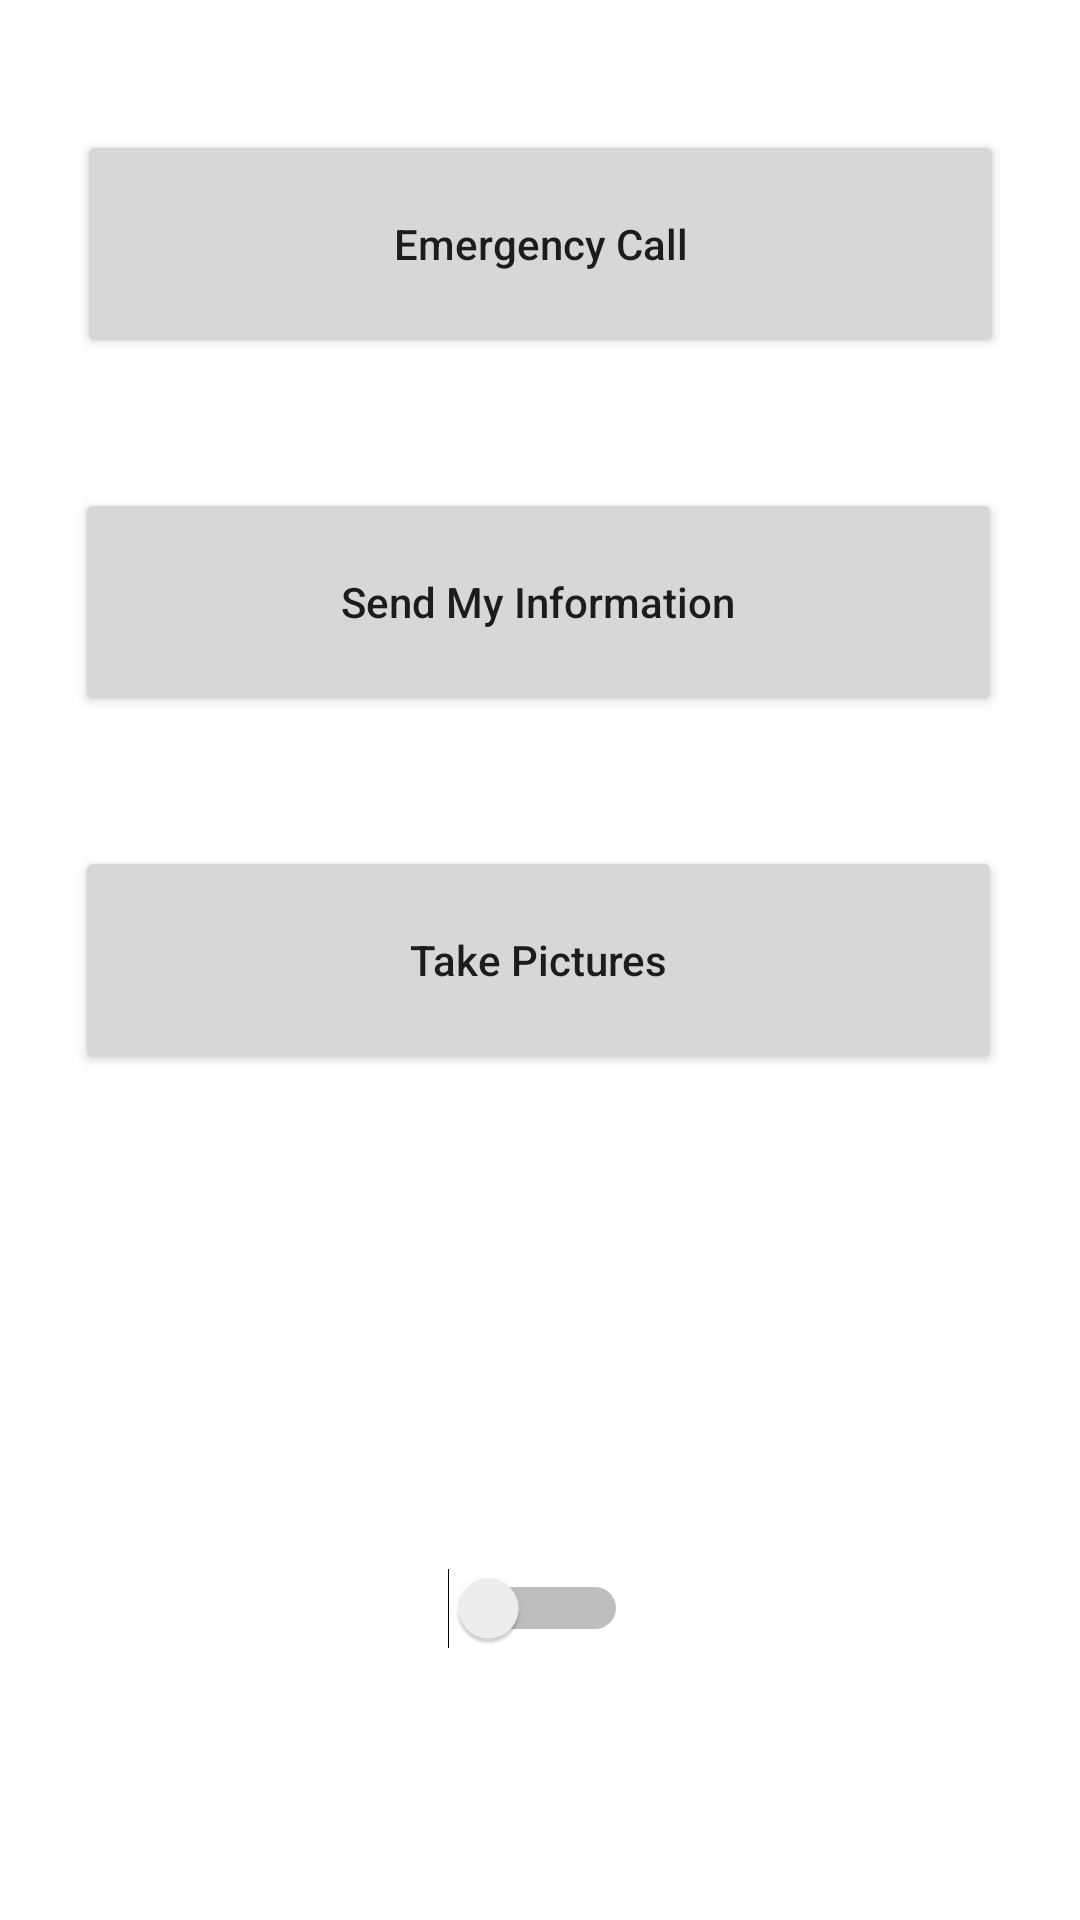

Produce the Android XML layout that renders to this screen, including the resource entries it uses.
<!-- AndroidManifest.xml: application theme Theme.Find_location -->
<!-- res/layout/activity_main.xml -->
<?xml version="1.0" encoding="utf-8"?>
<androidx.constraintlayout.widget.ConstraintLayout xmlns:android="http://schemas.android.com/apk/res/android"
    xmlns:app="http://schemas.android.com/apk/res-auto"
    xmlns:tools="http://schemas.android.com/tools"
    android:layout_width="match_parent"
    android:layout_height="match_parent"
    android:background="@drawable/background1"
    tools:context=".MainActivity">

    
    <Button
        android:id="@+id/urgent_btn"
        android:layout_width="309dp"
        android:layout_height="76dp"
        android:text="Emergency Call"
        android:textAllCaps="false"
        app:layout_constraintBottom_toTopOf="@+id/location_btn"
        app:layout_constraintEnd_toEndOf="parent"
        app:layout_constraintHorizontal_bias="0.5"
        app:layout_constraintStart_toStartOf="parent"
        app:layout_constraintTop_toTopOf="parent"
        app:layout_constraintVertical_bias="0.5"
        tools:ignore="MissingConstraints" />

    
    <Button
        android:id="@+id/location_btn"
        android:layout_width="309dp"
        android:layout_height="76dp"
        android:gravity="center"
        android:text="Send My Information"
        android:textAllCaps="false"
        app:layout_constraintBottom_toTopOf="@+id/camera_btn"
        app:layout_constraintEnd_toEndOf="parent"
        app:layout_constraintHorizontal_bias="0.487"
        app:layout_constraintStart_toStartOf="parent"
        app:layout_constraintTop_toBottomOf="@+id/urgent_btn"
        app:layout_constraintVertical_bias="0.5"
        tools:ignore="MissingConstraints" />

    <Button
        android:id="@+id/camera_btn"
        android:layout_width="309dp"
        android:layout_height="76dp"
        android:gravity="center"
        android:text="Take Pictures"
        android:textAllCaps="false"
        app:layout_constraintBottom_toBottomOf="parent"
        app:layout_constraintEnd_toEndOf="parent"
        app:layout_constraintHorizontal_bias="0.487"
        app:layout_constraintStart_toStartOf="parent"
        app:layout_constraintTop_toTopOf="parent"
        app:layout_constraintVertical_bias="0.5"
        tools:ignore="MissingConstraints" />

    
    <TextView
        android:id="@+id/txtResult"
        android:layout_width="410dp"
        android:layout_height="136dp"
        android:gravity="center"
        android:text=""
        android:textColor="@color/white"
        android:visibility="invisible"
        app:layout_constraintBottom_toBottomOf="parent"
        app:layout_constraintEnd_toEndOf="parent"
        app:layout_constraintHorizontal_bias="0.5"
        app:layout_constraintStart_toStartOf="parent"
        app:layout_constraintTop_toTopOf="parent"
        app:layout_constraintVertical_bias="0.589"
        tools:ignore="MissingConstraints" />

    
    <Switch
        android:id="@+id/background_switch"
        android:layout_width="60dp"
        android:layout_height="35dp"
        android:switchMinWidth="60dp"
        app:layout_constraintBottom_toBottomOf="parent"
        app:layout_constraintEnd_toEndOf="parent"
        app:layout_constraintHorizontal_bias="0.498"
        app:layout_constraintStart_toStartOf="parent"
        app:layout_constraintTop_toBottomOf="@+id/txtResult"
        app:layout_constraintVertical_bias="0.498"
        tools:ignore="MissingConstraints" />

</androidx.constraintlayout.widget.ConstraintLayout>
<!-- resources referenced by this layout -->
<resources>
  <style name="Theme.Find_location" parent="Theme.MaterialComponents.DayNight.DarkActionBar">
          
          <item name="colorPrimary">@color/black</item>
          <item name="colorPrimaryVariant">@color/black</item>
          <item name="colorOnPrimary">@color/white</item>
          
          <item name="colorSecondary">@color/teal_200</item>
          <item name="colorSecondaryVariant">@color/teal_700</item>
          <item name="colorOnSecondary">@color/black</item>
          
          <item name="android:statusBarColor">?attr/colorPrimaryVariant</item>
          
  
          
          <item name="windowNoTitle">true</item>
          <item name="android:windowFullscreen">true</item>
      </style>
  <!-- not gathered from this repository: default colours our renderer supplied (Android Studio template values) -->
  <color name="teal_200">#FF03DAC5</color>
  <color name="teal_700">#FF018786</color>
  <color name="black">#FF000000</color>
  <color name="white">#FFFFFFFF</color>
</resources>
